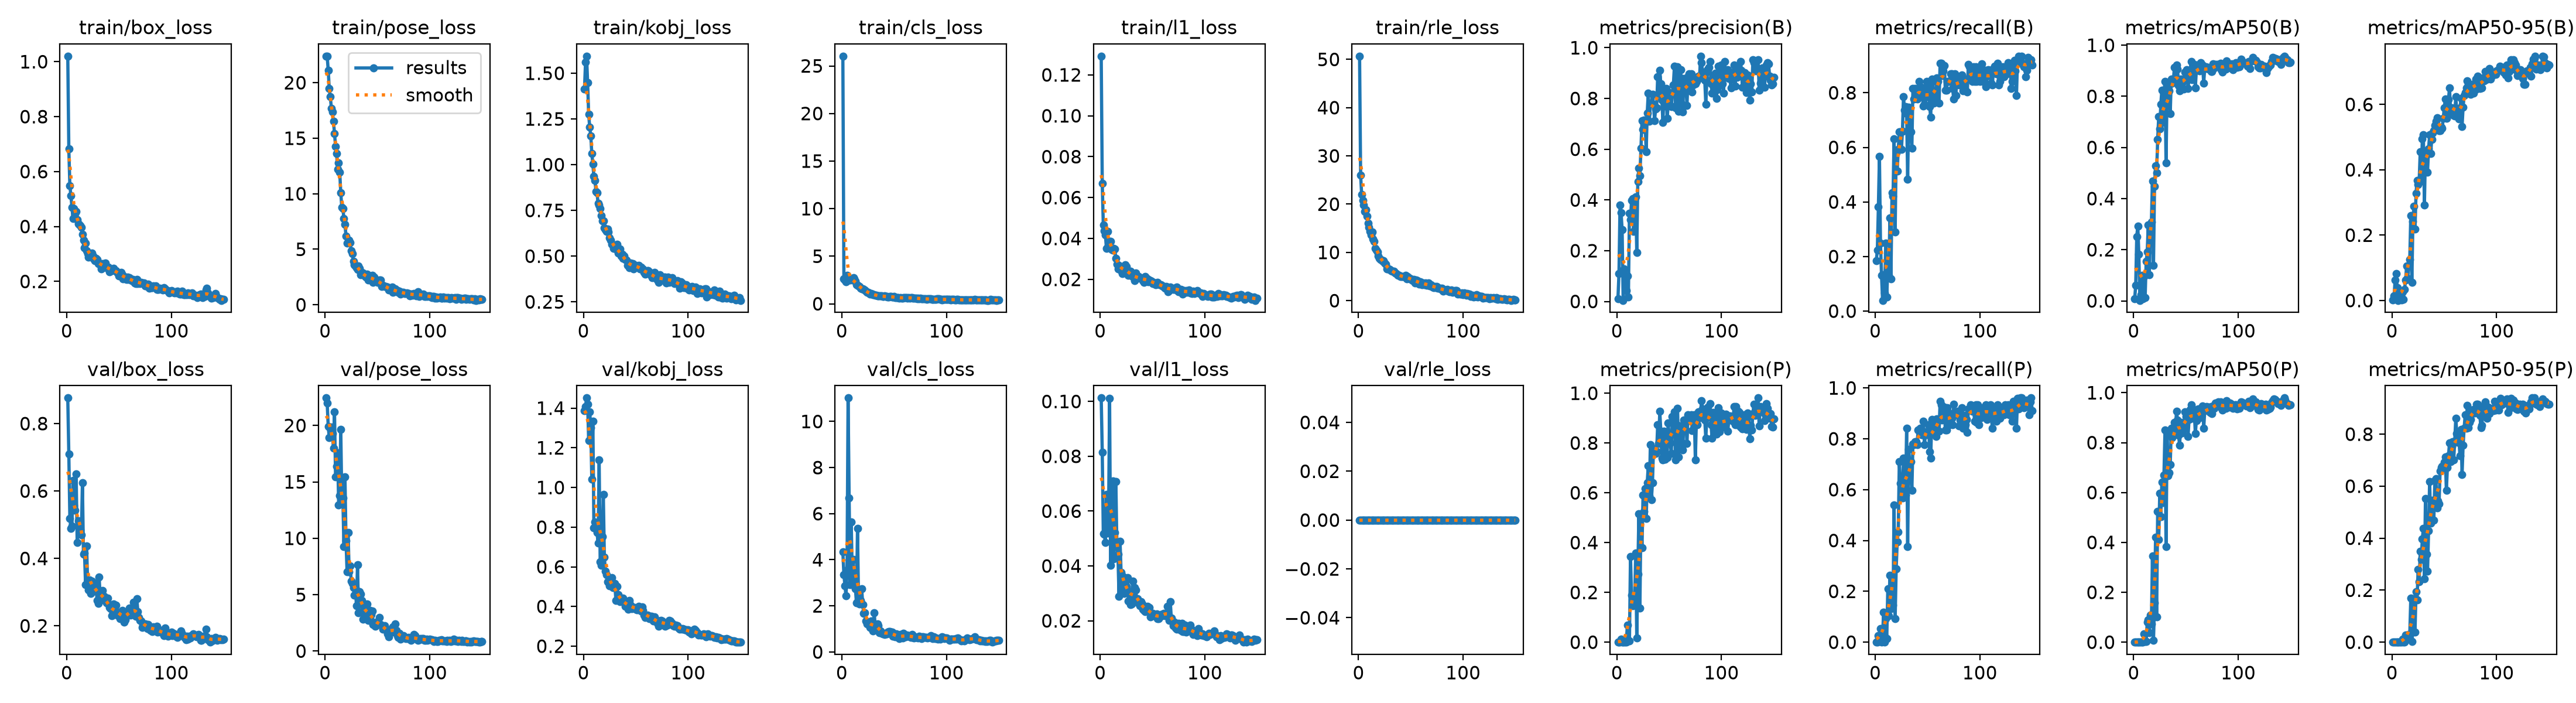

The data file committed next to this chart (first rows):
epoch, time, train/box_loss, train/pose_loss, train/kobj_loss, train/cls_loss, train/l1_loss, train/rle_loss, metrics/precision(B), metrics/recall(B), metrics/mAP50(B), metrics/mAP50-95(B), metrics/precision(P), metrics/recall(P), metrics/mAP50(P), metrics/mAP50-95(P), val/box_loss, val/pose_loss, val/kobj_loss, val/cls_loss, val/l1_loss, val/rle_loss, lr/pg0, lr/pg1
1, 30.05, 1.02, 22.39, 1.413, 26.03, 0.1292, 50.67, 0.01031, 0.1842, 0.00735, 0.0018, 0, 0, 0, 0, 0.8759, 22.44, 1.388, 4.346, 0.1013, 0, 0.00725, 0.002417
2, 55.63, 0.6831, 22.37, 1.562, 2.617, 0.06687, 25.97, 0.1106, 0.2237, 0.0604, 0.0134, 0, 0, 0, 0, 0.71, 22, 1.409, 3.356, 0.08147, 0, 0.01465, 0.004884
3, 80.88, 0.5492, 21.13, 1.593, 2.492, 0.04655, 21.98, 0.381, 0.3816, 0.252, 0.06191, 0.00045, 0.02632, 3e-05, 0, 0.5193, 19.93, 1.451, 2.879, 0.05174, 0, 0.02196, 0.007319
4, 106.1, 0.5121, 19.46, 1.448, 2.293, 0.04377, 20.82, 0.3496, 0.5658, 0.2932, 0.08216, 0.01305, 0.01316, 0.00048, 6e-05, 0.4892, 18.91, 1.419, 2.432, 0.05156, 0, 0.02916, 0.00972
5, 131.4, 0.4697, 18.73, 1.274, 3.007, 0.04171, 19.85, 0.2825, 0.25, 0.183, 0.03984, 0.00037, 0.05263, 0.0001, 1e-05, 0.4965, 19.75, 1.237, 3.543, 0.04846, 0, 0.02921, 0.009736
6, 156.7, 0.4285, 17.71, 1.204, 2.617, 0.03512, 18.46, 0.00435, 0.1316, 0.00197, 0.00046, 0, 0, 0, 0, 0.6323, 19.85, 1.383, 11.02, 0.06608, 0, 0.02901, 0.00967
7, 181.7, 0.465, 17.36, 1.158, 2.515, 0.0434, 18.82, 0.1275, 0.03947, 0.02451, 0.00408, 0.0001, 0.02632, 0, 0, 0.5564, 19.27, 1.302, 6.686, 0.05203, 0, 0.02881, 0.009604
8, 207.1, 0.446, 16.55, 1.061, 2.491, 0.03632, 17.5, 0.1038, 0.1327, 0.1004, 0.01977, 0.00147, 0.1184, 0.0004, 6e-05, 0.5429, 17.98, 1.041, 2.93, 0.05623, 0, 0.02861, 0.009538
9, 232.3, 0.455, 15.39, 1.002, 2.557, 0.03853, 16.08, 0.04193, 0.06579, 0.00862, 0.00209, 0, 0, 0, 0, 0.65, 21.23, 1.334, 5.629, 0.1012, 0, 0.02842, 0.009472
10, 257.6, 0.4252, 14.28, 0.935, 2.508, 0.03847, 15.25, 0.09952, 0.25, 0.09578, 0.0261, 0.06838, 0.09211, 0.03307, 0.01172, 0.4474, 15.45, 0.7976, 3.296, 0.04025, 0, 0.02822, 0.009406
11, 282.8, 0.4089, 13.61, 0.9142, 2.716, 0.03456, 14.34, 0.01712, 0.05263, 0.01185, 0.00393, 0.00792, 0.01316, 0.00224, 0.00043, 0.5116, 16.36, 0.8247, 4.003, 0.05873, 0, 0.02802, 0.00934
12, 307.9, 0.4083, 12.21, 0.8544, 2.599, 0.03417, 13.65, 0.3478, 0.1579, 0.1538, 0.03409, 0.00423, 0.2105, 0.00281, 0.00076, 0.4913, 17.55, 0.7975, 3.08, 0.07104, 0, 0.02782, 0.009274
13, 333.2, 0.4034, 12.77, 0.8455, 2.349, 0.0351, 14.17, 0.3216, 0.1316, 0.1911, 0.06177, 0.3441, 0.1036, 0.07961, 0.02715, 0.4846, 12.93, 0.7722, 2.753, 0.04266, 0, 0.02762, 0.009208
14, 358.5, 0.3973, 11.95, 0.7877, 1.975, 0.0348, 12.83, 0.3974, 0.3421, 0.2963, 0.1059, 0.1897, 0.2632, 0.08989, 0.02407, 0.4701, 13.78, 0.7204, 2.131, 0.05211, 0, 0.02743, 0.009142
15, 383.8, 0.371, 10.09, 0.7799, 1.946, 0.03014, 12.23, 0.4042, 0.1184, 0.1031, 0.06841, 0.1472, 0.1316, 0.03702, 0.01076, 0.6244, 19.65, 1.14, 5.353, 0.0707, 0, 0.02723, 0.009076
16, 409, 0.3508, 8.749, 0.7617, 1.903, 0.02753, 10.88, 0.2764, 0.4342, 0.2757, 0.1051, 0.1894, 0.1447, 0.1076, 0.02968, 0.4121, 13.23, 0.6256, 2.244, 0.04678, 0, 0.02703, 0.00901
17, 434.1, 0.3218, 8.643, 0.7208, 1.801, 0.02516, 10.41, 0.4044, 0.421, 0.3075, 0.1257, 0.1708, 0.1447, 0.07417, 0.02833, 0.4165, 13.58, 0.6086, 2.078, 0.04424, 0, 0.02683, 0.008944
18, 459.3, 0.3387, 7.793, 0.6931, 1.652, 0.02674, 10.09, 0.4117, 0.6316, 0.4696, 0.2605, 0.3571, 0.5395, 0.3457, 0.1695, 0.3224, 9.237, 0.7532, 2.226, 0.02898, 0, 0.02663, 0.008878
19, 484.4, 0.3114, 7.252, 0.6915, 1.586, 0.02632, 9.269, 0.1918, 0.2895, 0.1395, 0.05576, 0.01626, 0.09211, 0.00709, 0.00178, 0.4377, 15.46, 0.9646, 2.749, 0.04892, 0, 0.02644, 0.008812
20, 509.7, 0.302, 6.176, 0.6541, 1.557, 0.02428, 8.765, 0.4723, 0.5789, 0.4491, 0.2412, 0.2744, 0.2895, 0.1583, 0.04113, 0.3281, 9.805, 0.6476, 2.044, 0.03769, 0, 0.02624, 0.008746
21, 534.9, 0.2883, 5.571, 0.6443, 1.502, 0.02286, 8.499, 0.5265, 0.5132, 0.5287, 0.289, 0.5156, 0.3947, 0.4218, 0.1675, 0.3062, 7.031, 0.5776, 1.665, 0.03071, 0, 0.02604, 0.00868
22, 560.1, 0.297, 5.661, 0.6341, 1.421, 0.02492, 8.44, 0.4949, 0.5921, 0.5017, 0.2177, 0.1376, 0.4342, 0.1002, 0.03875, 0.3354, 10.5, 0.5608, 1.706, 0.03614, 0, 0.02584, 0.008614
23, 585.3, 0.2989, 5.792, 0.6467, 1.333, 0.0253, 8.148, 0.6042, 0.6579, 0.6309, 0.3282, 0.5127, 0.7105, 0.5231, 0.195, 0.2965, 7.021, 0.5257, 1.353, 0.02993, 0, 0.02564, 0.008548
24, 610.3, 0.3037, 5.586, 0.633, 1.214, 0.02702, 8.311, 0.7122, 0.6579, 0.7213, 0.3669, 0.3783, 0.6245, 0.4114, 0.162, 0.333, 7.536, 0.521, 1.217, 0.03433, 0, 0.02545, 0.008482
25, 635.6, 0.2936, 4.87, 0.599, 1.204, 0.02629, 7.835, 0.6767, 0.5921, 0.6718, 0.3552, 0.5916, 0.5718, 0.5974, 0.2808, 0.3235, 6.188, 0.5028, 1.252, 0.03246, 0, 0.02525, 0.008416
26, 660.9, 0.2813, 4.625, 0.5859, 1.143, 0.02274, 7.564, 0.7144, 0.6584, 0.7692, 0.3648, 0.5251, 0.5673, 0.5027, 0.2318, 0.3276, 5.997, 0.5072, 1.198, 0.03578, 0, 0.02505, 0.00835
27, 686.1, 0.2761, 3.935, 0.5634, 0.9955, 0.02203, 6.602, 0.7051, 0.7864, 0.8246, 0.4547, 0.6161, 0.7237, 0.6424, 0.3497, 0.3029, 5.62, 0.5463, 1.073, 0.02711, 0, 0.02485, 0.008284
28, 711.4, 0.2832, 3.593, 0.5626, 1.07, 0.02295, 6.641, 0.5899, 0.7368, 0.698, 0.3665, 0.4961, 0.6447, 0.5598, 0.3186, 0.3264, 4.959, 0.4965, 1.338, 0.03065, 0, 0.02465, 0.008218
29, 736.9, 0.2802, 3.495, 0.5435, 1.001, 0.02411, 6.586, 0.7432, 0.75, 0.8151, 0.4946, 0.6414, 0.5789, 0.669, 0.3966, 0.2749, 5.577, 0.5147, 0.9937, 0.02582, 0, 0.02446, 0.008152
30, 762.4, 0.265, 3.337, 0.5508, 0.969, 0.0216, 6.415, 0.8222, 0.7237, 0.858, 0.5069, 0.7078, 0.8421, 0.8495, 0.4366, 0.2674, 3.994, 0.5165, 0.9062, 0.02615, 0, 0.02426, 0.008086
31, 787.9, 0.2673, 3.175, 0.5385, 0.9826, 0.02146, 6.17, 0.7097, 0.4824, 0.5397, 0.2924, 0.5876, 0.3751, 0.383, 0.2447, 0.3443, 7.656, 0.4316, 1.694, 0.03438, 0, 0.02406, 0.00802
32, 813.3, 0.2611, 3.48, 0.5638, 0.9053, 0.02111, 6.048, 0.7801, 0.7467, 0.8325, 0.4564, 0.7933, 0.7575, 0.832, 0.5516, 0.2839, 3.416, 0.5016, 1.046, 0.02761, 0, 0.02386, 0.007954
33, 838.6, 0.2458, 3.292, 0.5176, 0.8827, 0.0195, 6.124, 0.7787, 0.7408, 0.821, 0.4455, 0.5728, 0.7057, 0.6664, 0.3372, 0.2818, 5.283, 0.4605, 1.055, 0.03216, 0, 0.02366, 0.007888
34, 863.7, 0.2656, 2.71, 0.5204, 0.8334, 0.0232, 6.046, 0.8164, 0.6579, 0.8217, 0.393, 0.64, 0.7105, 0.6791, 0.2722, 0.3043, 5.063, 0.4346, 1.207, 0.03121, 0, 0.02347, 0.007822
35, 888.9, 0.2549, 2.897, 0.5398, 0.8329, 0.02076, 5.755, 0.777, 0.5961, 0.7329, 0.4639, 0.777, 0.5961, 0.7121, 0.4288, 0.2773, 4.471, 0.4241, 1.143, 0.02759, 0, 0.02327, 0.007756
36, 914.2, 0.2557, 2.85, 0.4993, 0.8136, 0.02046, 5.573, 0.7132, 0.8158, 0.8685, 0.5074, 0.7771, 0.7798, 0.8575, 0.6182, 0.2869, 2.823, 0.4339, 0.8428, 0.02805, 0, 0.02307, 0.00769
37, 939.5, 0.2678, 2.712, 0.5102, 0.8417, 0.02125, 5.365, 0.7582, 0.7763, 0.8517, 0.4494, 0.7582, 0.7763, 0.8206, 0.4584, 0.2748, 3.617, 0.4263, 0.9113, 0.02624, 0, 0.02287, 0.007624
38, 965.1, 0.2492, 2.604, 0.4883, 0.8146, 0.02095, 5.198, 0.7628, 0.8158, 0.8619, 0.4931, 0.7649, 0.7895, 0.8361, 0.5464, 0.268, 3.301, 0.4423, 0.8153, 0.0255, 0, 0.02267, 0.007558
39, 990.5, 0.2488, 2.485, 0.5009, 0.7499, 0.02044, 5.211, 0.8862, 0.8026, 0.9131, 0.5132, 0.8735, 0.7895, 0.8817, 0.5323, 0.2818, 3.77, 0.4278, 0.793, 0.02689, 0, 0.02248, 0.007492
40, 1016, 0.2527, 2.767, 0.483, 0.7831, 0.02025, 5.026, 0.817, 0.7763, 0.8685, 0.5205, 0.7976, 0.7776, 0.8536, 0.4694, 0.2656, 4.178, 0.4024, 0.8115, 0.02616, 0, 0.02228, 0.007426
41, 1041, 0.2356, 2.236, 0.4792, 0.8069, 0.01925, 4.999, 0.9118, 0.8164, 0.9226, 0.5361, 0.927, 0.8354, 0.9264, 0.6211, 0.2548, 2.696, 0.4155, 0.7605, 0.02426, 0, 0.02208, 0.00736
42, 1066, 0.2407, 2.308, 0.4488, 0.7476, 0.01864, 4.943, 0.8586, 0.8421, 0.906, 0.549, 0.8476, 0.8289, 0.8905, 0.6283, 0.2503, 3.258, 0.4032, 0.7896, 0.02382, 0, 0.02188, 0.007294
43, 1092, 0.239, 2.396, 0.4518, 0.7715, 0.02145, 4.989, 0.7934, 0.8026, 0.842, 0.5597, 0.7383, 0.8421, 0.8287, 0.5164, 0.2298, 3.595, 0.3861, 0.7794, 0.02341, 0, 0.02168, 0.007228
44, 1118, 0.2434, 2.615, 0.4353, 0.7393, 0.02051, 4.98, 0.7057, 0.8205, 0.8217, 0.5315, 0.732, 0.8158, 0.7886, 0.5424, 0.2364, 3.225, 0.4301, 0.8616, 0.02432, 0, 0.02149, 0.007162
45, 1143, 0.2471, 2.677, 0.4626, 0.7306, 0.02012, 5.253, 0.8337, 0.7919, 0.8668, 0.5199, 0.8473, 0.8158, 0.8809, 0.5311, 0.2644, 3.539, 0.4056, 0.8811, 0.02532, 0, 0.02129, 0.007096
46, 1168, 0.2394, 2.017, 0.4606, 0.7658, 0.0189, 4.466, 0.7705, 0.7512, 0.8306, 0.5192, 0.7335, 0.8684, 0.839, 0.6592, 0.2525, 2.374, 0.3896, 0.8898, 0.02414, 0, 0.02109, 0.00703
47, 1194, 0.239, 2.516, 0.4602, 0.7566, 0.01968, 4.95, 0.8396, 0.7576, 0.8554, 0.5304, 0.8461, 0.7763, 0.8755, 0.6711, 0.2608, 2.513, 0.396, 0.8497, 0.02486, 0, 0.02089, 0.006964
48, 1219, 0.233, 2.144, 0.4298, 0.7298, 0.01933, 4.747, 0.7213, 0.7833, 0.8273, 0.5271, 0.7424, 0.8158, 0.8559, 0.6762, 0.231, 2.213, 0.3936, 0.8514, 0.02153, 0, 0.02069, 0.006898
49, 1245, 0.23, 2.111, 0.4463, 0.7099, 0.01914, 4.647, 0.7726, 0.8421, 0.8942, 0.5567, 0.881, 0.8158, 0.9238, 0.6672, 0.2395, 2.556, 0.395, 0.6816, 0.0224, 0, 0.0205, 0.006832
50, 1270, 0.2211, 2.022, 0.4495, 0.7726, 0.01784, 4.358, 0.8227, 0.8026, 0.889, 0.5896, 0.8269, 0.8289, 0.9052, 0.6915, 0.2378, 2.436, 0.3854, 0.7183, 0.0227, 0, 0.0203, 0.006766
51, 1296, 0.2266, 2.149, 0.4383, 0.6698, 0.01848, 4.432, 0.7728, 0.8289, 0.9041, 0.6171, 0.7994, 0.8553, 0.9198, 0.7115, 0.221, 2.484, 0.3846, 0.6664, 0.02178, 0, 0.0201, 0.0067
52, 1321, 0.2323, 2.251, 0.4449, 0.6576, 0.01836, 4.103, 0.7672, 0.75, 0.8303, 0.5575, 0.7577, 0.75, 0.8237, 0.5847, 0.2343, 2.969, 0.39, 0.7816, 0.02219, 0, 0.0199, 0.006634
53, 1346, 0.2243, 2.231, 0.4481, 0.6598, 0.01749, 4.451, 0.8201, 0.7105, 0.8697, 0.5678, 0.9059, 0.7237, 0.8919, 0.6723, 0.246, 2.371, 0.4007, 0.724, 0.02179, 0, 0.0197, 0.006568
54, 1372, 0.209, 1.662, 0.4305, 0.673, 0.01762, 3.655, 0.8545, 0.8499, 0.9027, 0.615, 0.8928, 0.8765, 0.9338, 0.7157, 0.2253, 2.275, 0.3912, 0.6338, 0.02248, 0, 0.01951, 0.006502
55, 1397, 0.2178, 1.755, 0.4384, 0.5898, 0.01842, 4.25, 0.9268, 0.8421, 0.9366, 0.6508, 0.9261, 0.8553, 0.9522, 0.7669, 0.2104, 1.942, 0.3764, 0.5775, 0.02072, 0, 0.01931, 0.006436
56, 1423, 0.214, 1.695, 0.4265, 0.6359, 0.01773, 4.206, 0.7626, 0.7632, 0.8643, 0.5813, 0.733, 0.8553, 0.8968, 0.6943, 0.2179, 2.114, 0.3984, 0.7508, 0.02088, 0, 0.01911, 0.00637
57, 1448, 0.2083, 1.655, 0.4293, 0.5839, 0.01727, 3.87, 0.8192, 0.7748, 0.893, 0.5894, 0.8746, 0.8256, 0.9214, 0.7523, 0.2328, 2.226, 0.3806, 0.6581, 0.02143, 0, 0.01891, 0.006304
58, 1474, 0.215, 1.632, 0.4101, 0.6034, 0.01737, 3.415, 0.9238, 0.7973, 0.924, 0.5831, 0.939, 0.8098, 0.9286, 0.7715, 0.2376, 1.971, 0.3575, 0.6164, 0.02224, 0, 0.01871, 0.006238
59, 1499, 0.2079, 1.586, 0.4016, 0.6195, 0.01679, 3.903, 0.7498, 0.8553, 0.8337, 0.5662, 0.7438, 0.8785, 0.8364, 0.7018, 0.2311, 1.804, 0.3459, 0.8031, 0.02178, 0, 0.01852, 0.006172
60, 1524, 0.2144, 1.576, 0.4037, 0.6595, 0.01678, 3.542, 0.884, 0.8421, 0.9038, 0.5645, 0.8695, 0.8289, 0.8883, 0.7739, 0.2531, 1.522, 0.3498, 0.6634, 0.02253, 0, 0.01832, 0.006106
... 90 more rows
